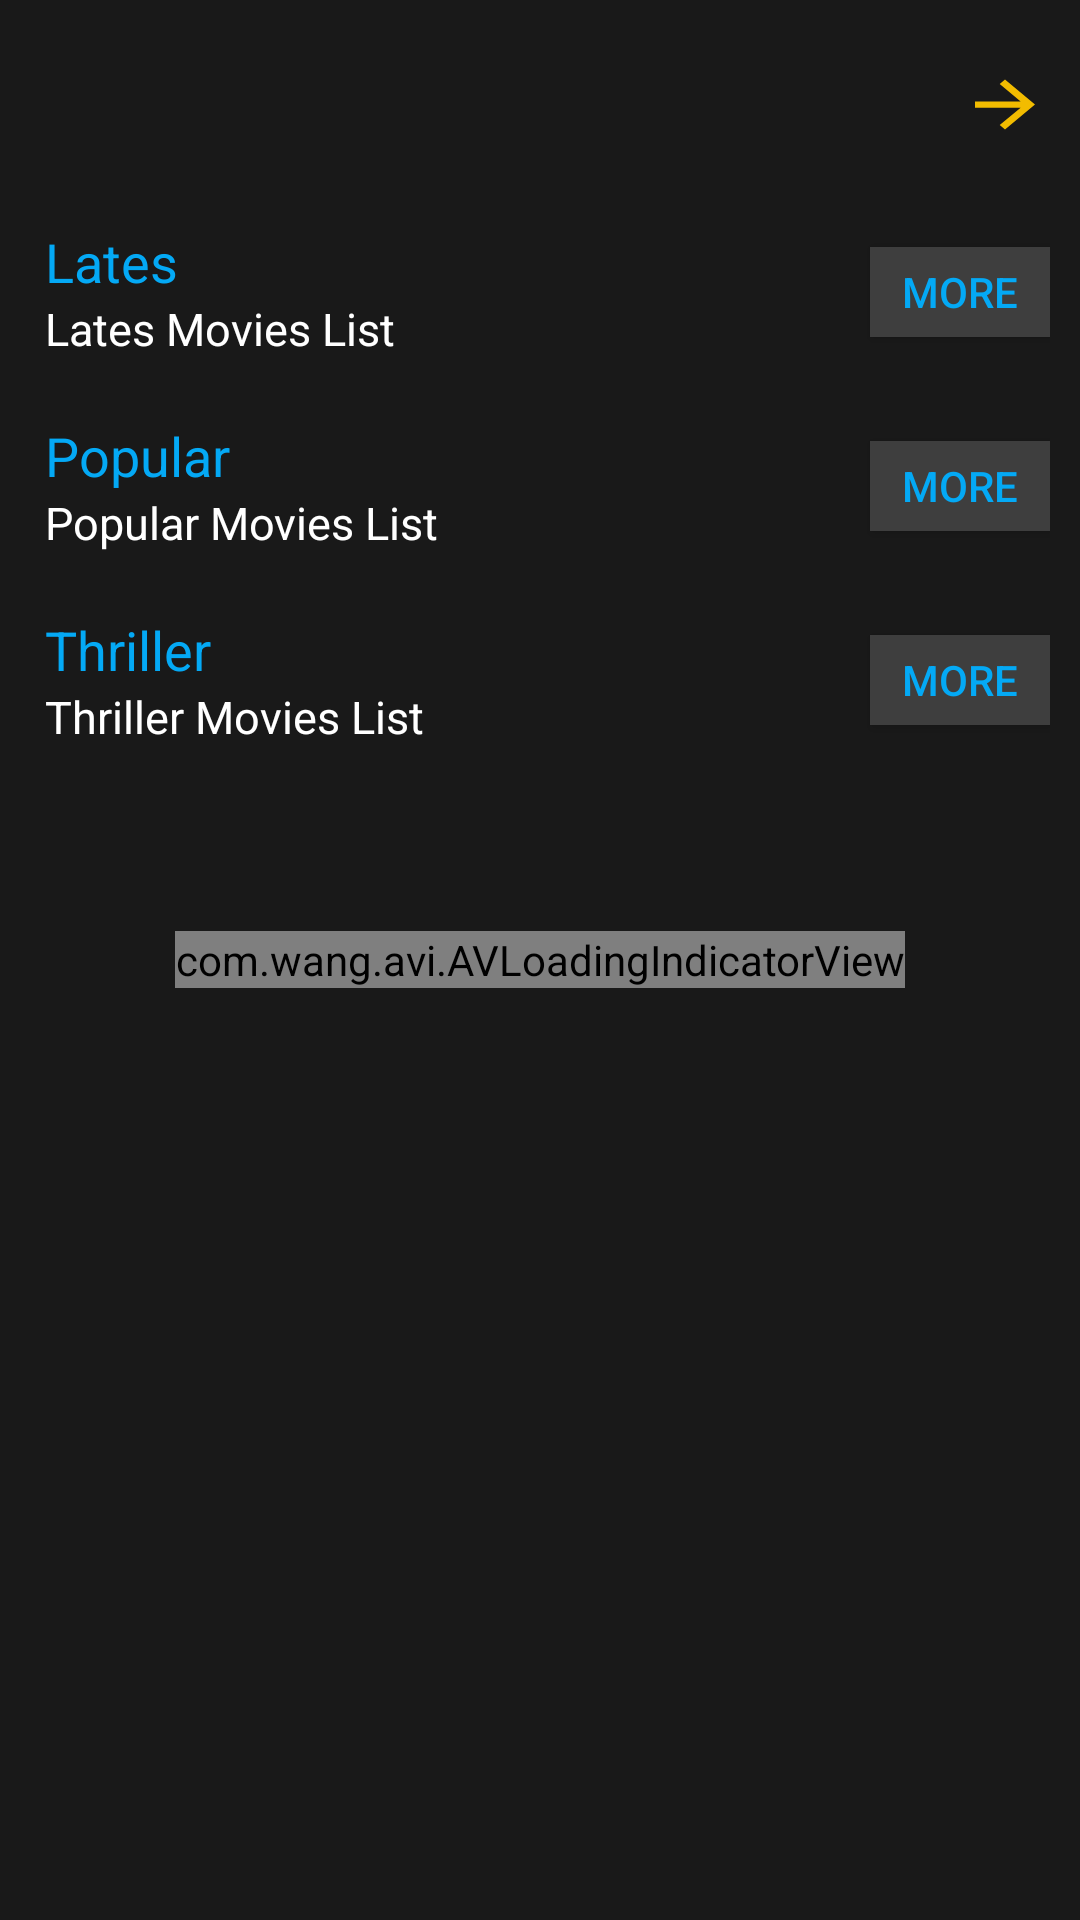

Layout XML and referenced resources for this Android screen:
<!-- AndroidManifest.xml: application theme AppTheme -->
<!-- res/layout/fragment_home.xml -->
<?xml version="1.0" encoding="utf-8"?>
<RelativeLayout xmlns:android="http://schemas.android.com/apk/res/android"
    android:layout_width="match_parent"
    android:layout_height="match_parent"
    xmlns:ads="http://schemas.android.com/apk/res-auto"
    xmlns:app="http://schemas.android.com/tools"
    android:background="@color/black"
    app:ignore="NamespaceTypo">

    <com.wang.avi.AVLoadingIndicatorView
        xmlns:app="http://schemas.android.com/apk/res-auto"
        android:id="@+id/loadanim"
        android:layout_width="wrap_content"
        android:layout_height="wrap_content"
        style="@style/AVLoadingIndicatorView"
        android:layout_centerHorizontal="true"
        android:layout_centerVertical="true"
        app:indicatorName="BallSpinFadeLoaderIndicator"
        app:indicatorColor="@color/adsc"/>

    <RelativeLayout
        android:id="@+id/courses_list"
        android:layout_marginTop="5dp"
        android:layout_width="match_parent"
        android:layout_height="wrap_content"
        android:background="@color/black">

        <androidx.recyclerview.widget.RecyclerView
            android:id="@+id/vertical_courses_list"
            android:layout_width="match_parent"
            android:layout_height="60dp"
            android:background="@color/black"
            android:layout_marginLeft="10dp"
            android:layout_marginRight="10dp"/>

        <ImageView
            android:background="@drawable/ic_arrow_forward"
            android:layout_marginRight="10dp"
            android:layout_alignParentRight="true"
            android:layout_centerVertical="true"
            android:layout_width="30dp"
            android:layout_height="25dp"/>
    </RelativeLayout>

    <androidx.core.widget.NestedScrollView
        android:id="@+id/scroll"
        android:layout_below="@+id/courses_list"
        android:layout_width="match_parent"
        android:layout_height="match_parent"
        app:layout_behavior="@string/appbar_scrolling_view_behavior">

        <LinearLayout
            android:layout_width="match_parent"
            android:layout_height="wrap_content"
            android:orientation="vertical">

            <RelativeLayout
                android:layout_width="match_parent"
                android:layout_height="wrap_content"
                android:background="@color/black"
                android:padding="10dp">


                <TextView
                    android:id="@+id/txt_action"
                    android:layout_width="wrap_content"
                    android:layout_height="wrap_content"
                    android:layout_marginLeft="5dp"
                    android:text="Lates"
                    android:textAppearance="?android:attr/textAppearanceMedium"
                    android:textColor="@color/more" />

                <TextView
                    android:layout_width="wrap_content"
                    android:layout_height="wrap_content"
                    android:layout_marginLeft="5dp"
                    android:textColor="@color/white"
                    android:layout_below="@+id/txt_action"
                    android:text="Lates Movies List"
                    android:textSize="15dp"
                    android:textAppearance="?android:attr/textAppearanceMedium" />


                <Button
                    android:id="@+id/latestmore"
                    android:layout_centerVertical="true"
                    android:textColor="@color/more"
                    android:text="MORE"
                    android:layout_alignParentRight="true"
                    android:background="@drawable/bcmore"
                    android:layout_width="60dp"
                    android:layout_height="30dp" />
            </RelativeLayout>

            <RelativeLayout
                android:background="@color/black"
                android:layout_width="match_parent"
                android:layout_height="match_parent">

                <androidx.recyclerview.widget.RecyclerView
                    android:id="@+id/latestView"
                    android:background="@color/black"
                    android:layout_width="match_parent"
                    android:layout_height="wrap_content"
                    android:layout_marginLeft="10dp"
                    android:layout_marginRight="10dp"/>
            </RelativeLayout>


            <RelativeLayout
                android:layout_width="match_parent"
                android:layout_height="wrap_content"
                android:background="@color/black"
                android:padding="10dp">


                <TextView
                    android:id="@+id/txt_romance"
                    android:layout_width="wrap_content"
                    android:layout_height="wrap_content"
                    android:layout_marginLeft="5dp"
                    android:text="Popular"
                    android:textAppearance="?android:attr/textAppearanceMedium"
                    android:textColor="@color/more" />

                <TextView
                    android:layout_width="wrap_content"
                    android:layout_height="wrap_content"
                    android:layout_below="@+id/txt_romance"
                    android:layout_marginLeft="5dp"
                    android:text="Popular Movies List"
                    android:textAppearance="?android:attr/textAppearanceMedium"
                    android:textColor="@color/white"
                    android:textSize="15dp" />

                <Button
                    android:id="@+id/popularmore"
                    android:layout_centerVertical="true"
                    android:textColor="@color/more"
                    android:text="MORE"
                    android:layout_alignParentRight="true"
                    android:background="@drawable/bcmore"
                    android:layout_width="60dp"
                    android:layout_height="30dp" />

            </RelativeLayout>

            <RelativeLayout
                android:layout_width="match_parent"
                android:layout_height="match_parent"
                android:background="@color/black">

                <androidx.recyclerview.widget.RecyclerView
                    android:id="@+id/popularView"
                    android:layout_width="match_parent"
                    android:layout_height="match_parent"
                    android:layout_marginLeft="10dp"
                    android:layout_marginRight="10dp"/>

            </RelativeLayout>

            <RelativeLayout
                android:layout_width="match_parent"
                android:layout_height="wrap_content"
                android:background="@color/black"
                android:padding="10dp">


                <TextView
                    android:id="@+id/txt_an"
                    android:layout_width="wrap_content"
                    android:layout_height="wrap_content"
                    android:layout_marginLeft="5dp"
                    android:text="Thriller"
                    android:textAppearance="?android:attr/textAppearanceMedium"
                    android:textColor="@color/more" />

                <TextView
                    android:layout_width="wrap_content"
                    android:layout_height="wrap_content"
                    android:layout_below="@+id/txt_an"
                    android:layout_marginLeft="5dp"
                    android:text="Thriller Movies List"
                    android:textAppearance="?android:attr/textAppearanceMedium"
                    android:textColor="@color/white"
                    android:textSize="15dp" />

                <Button
                    android:id="@+id/animemore"
                    android:layout_centerVertical="true"
                    android:textColor="@color/more"
                    android:text="MORE"
                    android:layout_alignParentRight="true"
                    android:background="@drawable/bcmore"
                    android:layout_width="60dp"
                    android:layout_height="30dp" />

            </RelativeLayout>

            <RelativeLayout
                android:layout_width="match_parent"
                android:layout_height="match_parent"
                android:background="@color/black">

                <androidx.recyclerview.widget.RecyclerView
                    android:id="@+id/animRecy"
                    android:background="@color/black"
                    android:layout_width="match_parent"
                    android:layout_height="match_parent"
                    android:layout_marginLeft="10dp"
                    android:layout_marginRight="10dp"/>

            </RelativeLayout>

        </LinearLayout>
    </androidx.core.widget.NestedScrollView>
</RelativeLayout>
<!-- resources referenced by this layout -->
<resources>
  <color name="adsc">#f2bc00</color>
  <color name="black">#191919</color>
  <color name="more">#04a9f5</color>
  <color name="white">#fff</color>
  <!-- drawable bcmore (drawable) -->
  <?xml version="1.0" encoding="utf-8"?>
  <shape xmlns:android="http://schemas.android.com/apk/res/android" >
  
      <solid android:color="#3e3e3e" />
      <corners android:radius="0dip" />
      <gradient
          android:startColor="#3e3e3e"
          android:endColor="#3e3e3e"
          android:angle="270"/>
  </shape>
  <!-- drawable ic_arrow_forward (drawable) -->
  <vector xmlns:android="http://schemas.android.com/apk/res/android"
          android:width="24dp"
          android:height="24dp"
          android:viewportWidth="24.0"
          android:viewportHeight="24.0">
      <path
          android:fillColor="#f2bc00"
          android:pathData="M12,4l-1.41,1.41L16.17,11H4v2h12.17l-5.58,5.59L12,20l8,-8z"/>
  </vector>
  <style name="AppTheme" parent="Theme.AppCompat.Light.DarkActionBar">
          
          <item name="colorPrimary">@color/colorPrimary</item>
          <item name="colorPrimaryDark">@color/colorPrimaryDark</item>
          <item name="colorAccent">@color/colorAccent</item>
      </style>
  <color name="colorPrimary">#241d1e</color>
  <color name="colorPrimaryDark">#130F10</color>
  <color name="colorAccent">#04a9f5</color>
</resources>
